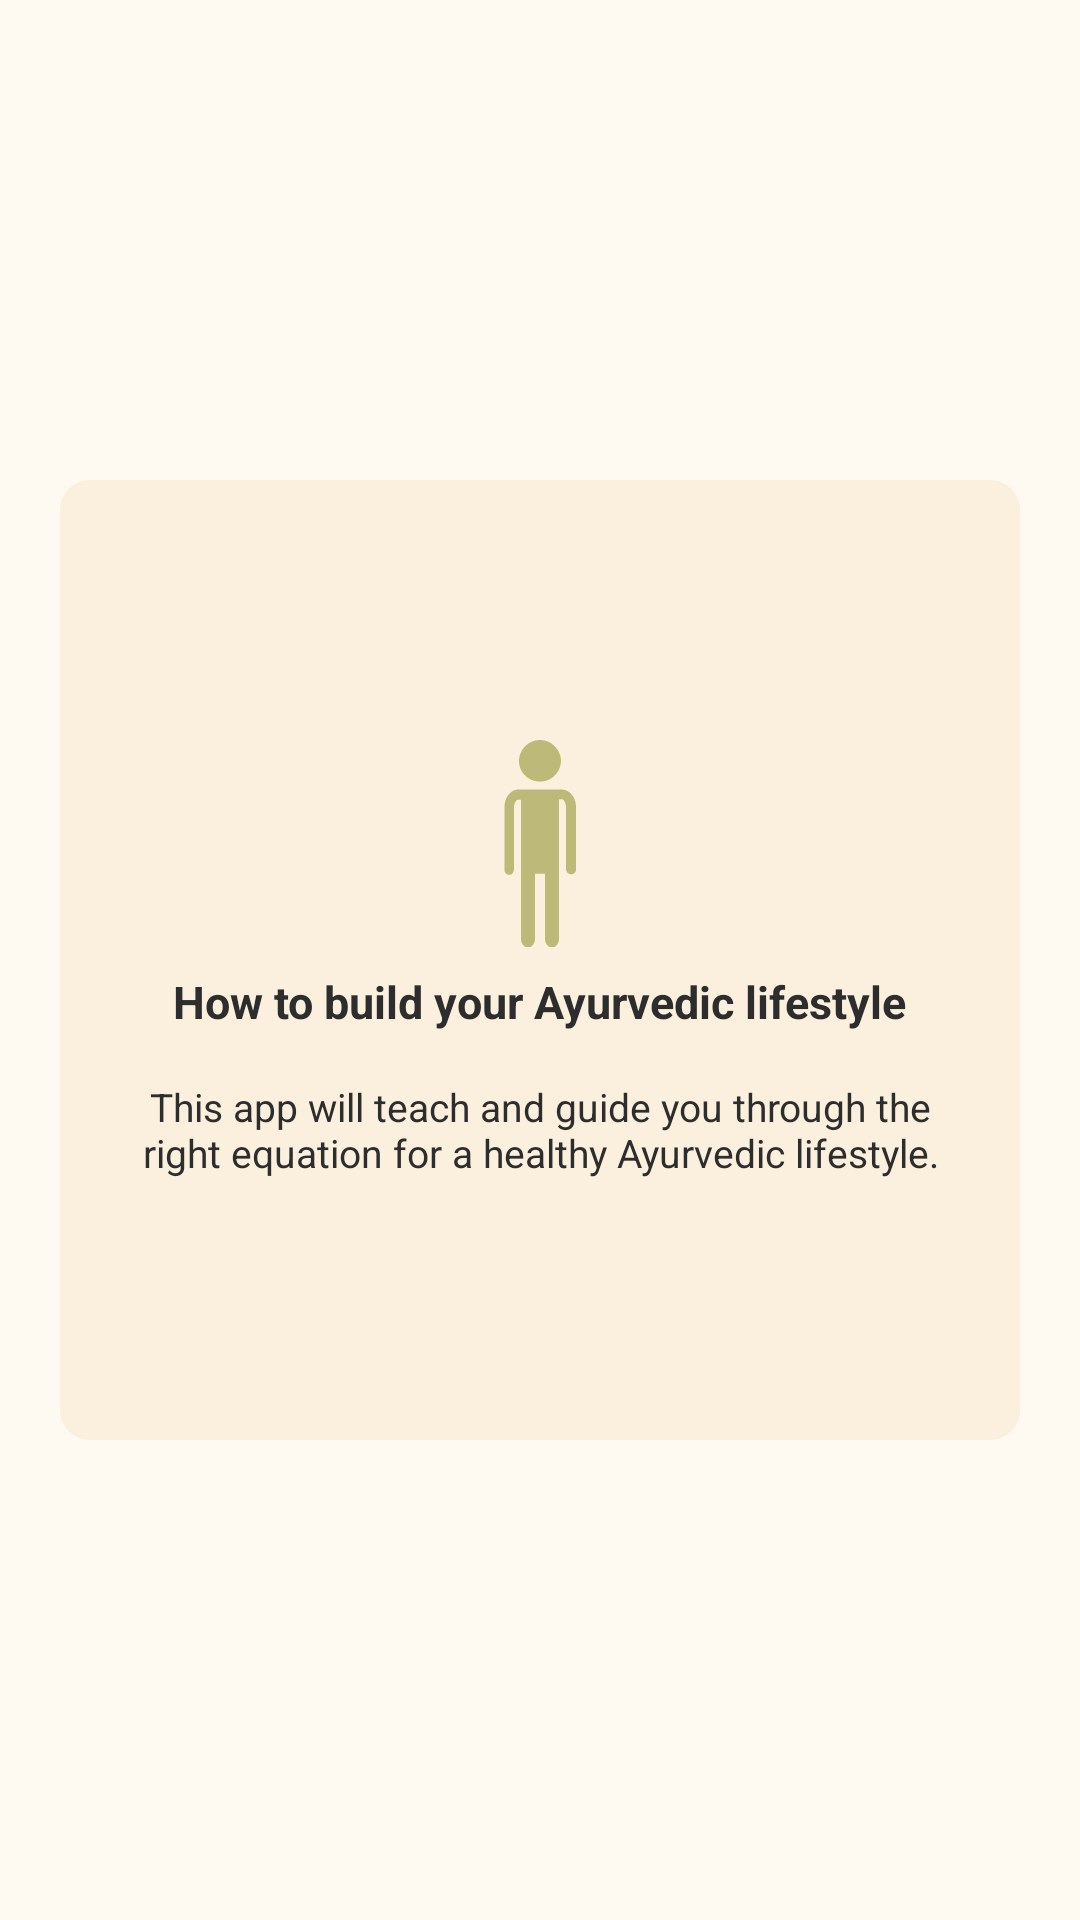

This screen was rendered from an Android layout file. Write that file and the resources it references.
<!-- AndroidManifest.xml: application theme AppTheme -->
<!-- res/layout/layout_onboarding_how_to_build.xml -->
<?xml version="1.0" encoding="utf-8"?>
<androidx.constraintlayout.widget.ConstraintLayout xmlns:android="http://schemas.android.com/apk/res/android"
    xmlns:app="http://schemas.android.com/apk/res-auto"
    android:layout_width="match_parent"
    android:layout_height="match_parent"
    android:background="@color/backgroundYellow">

    <LinearLayout
        android:layout_width="0dp"
        android:layout_height="0dp"
        android:layout_margin="32dp"
        android:background="@drawable/background_card_10dp"
        android:gravity="center"
        android:orientation="vertical"
        android:padding="16dp"
        app:layout_constraintBottom_toBottomOf="parent"
        app:layout_constraintDimensionRatio="1:1"
        app:layout_constraintEnd_toEndOf="parent"
        app:layout_constraintHeight_percent=".5"
        app:layout_constraintStart_toStartOf="parent"
        app:layout_constraintTop_toTopOf="parent">

        <ImageView
            android:layout_width="100dp"
            android:layout_height="wrap_content"
            android:src="@drawable/ic_human" />

        <TextView
            android:layout_width="wrap_content"
            android:layout_height="wrap_content"
            android:layout_marginTop="8dp"
            android:text="@string/heading_onboarding_how_to_build"
            android:textAppearance="@style/NormalHeading" />

        <TextView
            android:layout_width="wrap_content"
            android:layout_height="wrap_content"
            android:layout_marginTop="16dp"
            android:gravity="center"
            android:text="@string/content_onboarding_how_to_build"
            android:textAppearance="@style/NormalBody" />
    </LinearLayout>

</androidx.constraintlayout.widget.ConstraintLayout>
<!-- resources referenced by this layout -->
<resources>
  <color name="backgroundYellow">#FFFAF1</color>
  <!-- drawable background_card_10dp (drawable) -->
  <?xml version="1.0" encoding="utf-8"?>
  <shape xmlns:android="http://schemas.android.com/apk/res/android"
      android:shape="rectangle">
      <solid android:color="@color/foregroundYellow" />
      <corners android:radius="10dp" />
  </shape>
  <!-- drawable ic_human (drawable) -->
  <vector xmlns:android="http://schemas.android.com/apk/res/android"
      android:width="24dp"
      android:height="69dp"
      android:viewportWidth="24"
      android:viewportHeight="69">
    <group>
      <clip-path
          android:pathData="M0,0h24v69h-24z"/>
      <path
          android:pathData="M12,13.8668C15.8333,13.8668 19,10.6925 19,6.8499C18.8333,3.1743 15.8333,0 12,0C8.1667,0 5,3.1743 5,7.017C5,10.8596 8.1667,13.8668 12,13.8668Z"
          android:fillColor="#BDBA79"/>
      <path
          android:pathData="M21.1666,17.0412C20.6666,16.707 20.1666,16.54 19.6666,16.54C19.5,16.54 19.3333,16.54 19.1666,16.54H4.8333C4.6666,16.54 4.5,16.54 4.3333,16.54C3.8333,16.54 3.3333,16.707 2.8333,17.0412C1.1666,18.0436 0.1666,20.0484 0.1666,22.3874V43.2712C0.1666,44.2736 0.8333,44.9419 1.8333,44.9419C2,44.9419 2.3333,44.9419 2.5,44.7748C2.8333,44.4407 3.3333,43.9395 3.3333,43.1041V22.3874C3.3333,21.5521 3.6666,20.7167 4,20.3826C4.1666,20.0484 4.5,19.8814 4.8333,19.8814H5.6666V66.3269C5.6666,67.8305 6.6666,69.1671 8,69.1671C9.3333,69.1671 10.3333,67.8305 10.3333,66.3269V44.6078H13.6666V66.3269C13.6666,67.8305 14.6666,69.1671 16,69.1671C17.3333,69.1671 18.3333,67.8305 18.3333,66.3269V19.7143H19.1666C19.5,19.7143 19.6666,19.8814 20,20.2155C20.3333,20.7167 20.6666,21.385 20.6666,22.2203V43.1041C20.6666,43.7724 21.1666,44.4407 21.6666,44.6078C21.8333,44.6078 22,44.7748 22.3333,44.7748C23.3333,44.7748 24,44.1065 24,43.1041V22.3874C24,19.8814 22.8333,17.8765 21.1666,17.0412Z"
          android:fillColor="#BDBA79"/>
    </group>
  </vector>
  <string name="content_onboarding_how_to_build">This app will teach and guide you through the right equation for a healthy Ayurvedic lifestyle.</string>
  <string name="heading_onboarding_how_to_build">How to build your Ayurvedic lifestyle</string>
  <style name="NormalBody" parent="@style/TextAppearance.AppCompat.Body1">
          <item name="android:textSize">13sp</item>
          <item name="android:textColor">@color/textColorDark</item>
      </style>
  <style name="NormalHeading" parent="TextAppearance.AppCompat.Body1">
          <item name="android:textSize">15sp</item>
          <item name="android:textColor">@color/textColorDark</item>
          <item name="android:textStyle">bold</item>
      </style>
  <style name="AppTheme" parent="Theme.MaterialComponents.Light.NoActionBar">
          
          <item name="colorPrimary">@color/colorPrimary</item>
          <item name="colorPrimaryDark">@color/colorPrimaryDark</item>
          <item name="colorAccent">@color/colorAccent</item>
          <item name="windowActionBar">false</item>
          <item name="windowNoTitle">true</item>
      </style>
  <color name="foregroundYellow">#FAF0DD</color>
  <color name="textColorDark">#2D2D2D</color>
  <color name="colorPrimary">#C09098</color>
  <color name="colorPrimaryDark">#69434A</color>
  <color name="colorAccent">#E6A85F</color>
</resources>
